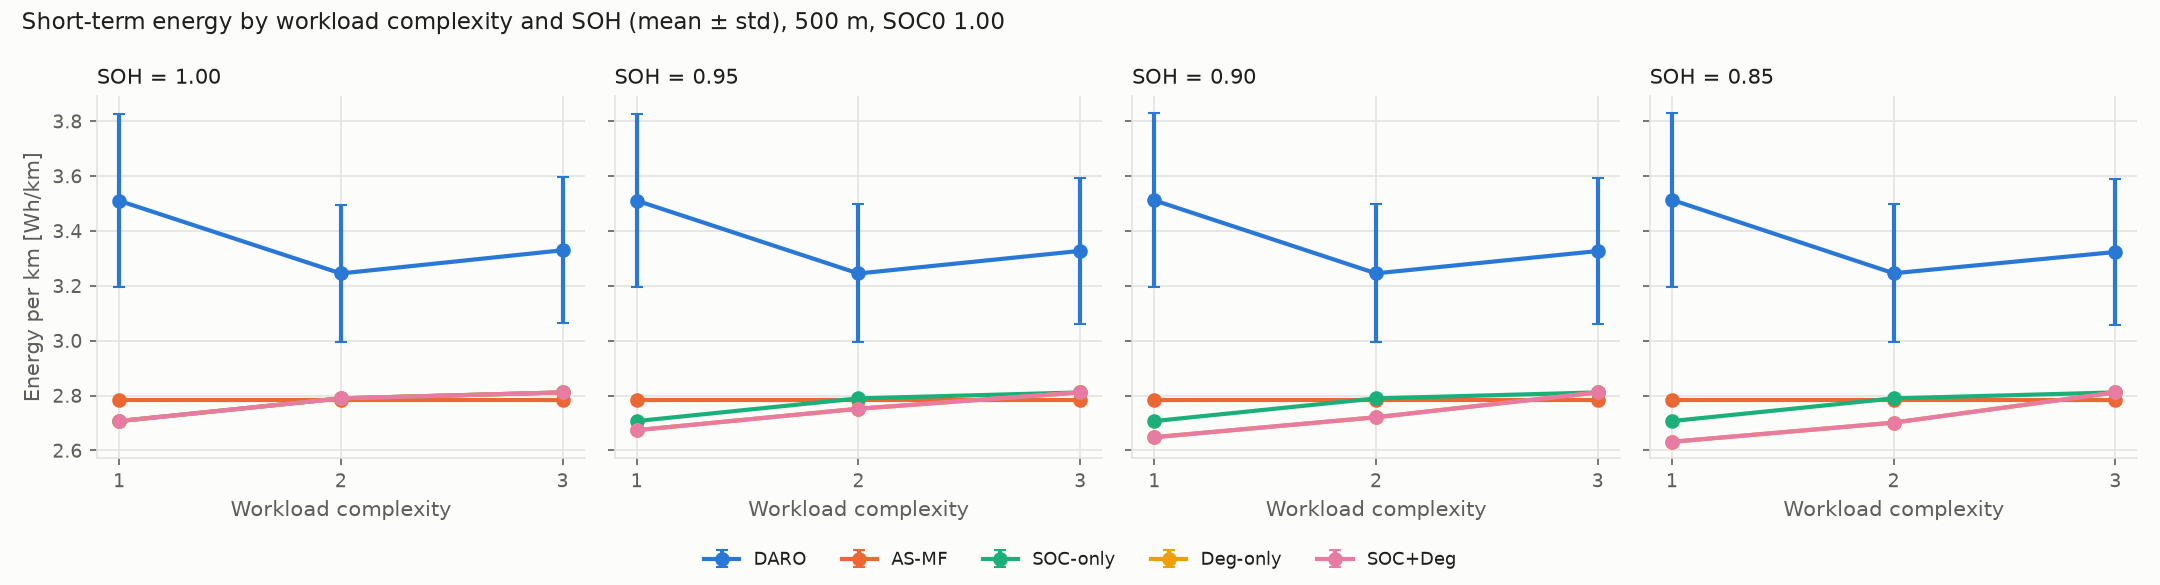

The file beside this chart, header and first rows:
soh, complexity, policy, energy_kj, energy_kj_std, wh_per_km, wh_per_km_std, mission_time_s, mission_time_s_std, avg_speed_mps, avg_speed_mps_std, qos_viol_pct, qos_viol_pct_std, completed, completed_std, stress_proxy, stress_proxy_std, delta_soc, delta_soc_std
1.0, 1.0, DARO, 6.318, 0.5687, 3.51, 0.316, 183.9, 96.79, 3.362, 1.27, 0.0, 0.0, 1.0, 0.0, 47.88, 12.44, 0.02133, 0.001954
1.0, 1.0, DARO s0, 6.481, 0.003307, 3.6, 0.001837, 105.0, 0.0, 4.762, 8.881784197001252e-16, 0.0, 0.0, 1.0, 0.0, 61.32, 0.1006, 0.02197, 1.1664007088059735e-05
1.0, 1.0, DARO s1, 5.336, 0.004384, 2.964, 0.002436, 205.8, 0.4, 2.43, 0.004736, 0.0, 0.0, 1.0, 0.0, 25.28, 0.09706, 0.01789, 1.5210004367340492e-05
1.0, 1.0, DARO s2, 6.346, 0.02715, 3.526, 0.01508, 130.2, 13.38, 3.88, 0.3859, 0.0, 0.0, 1.0, 0.0, 54.19, 1.603, 0.02147, 9.888965040820682e-05
1.0, 1.0, DARO s3, 6.319, 0.0202, 3.511, 0.01122, 114.5, 0.8062, 4.367, 0.0305, 0.0, 0.0, 1.0, 0.0, 53.72, 0.5448, 0.02138, 7.119733774836086e-05
1.0, 1.0, DARO s4, 7.109, 0.001562, 3.949, 0.0008679, 364.0, 0.0, 1.374, 0.0, 0.0, 0.0, 1.0, 0.0, 44.89, 0.03796, 0.02394, 5.447975791036118e-06
1.0, 1.0, AS-MF, 5.009, 8.881784197001252e-16, 2.783, 4.440892098500626e-16, 202.0, 0.0, 2.475, 0.0, 0.0, 0.0, 1.0, 0.0, 18.1, 0.0, 0.01675, 0.0
1.0, 1.0, SOC-only, 4.873, 0.0007525, 2.707, 0.0004181, 202.0, 0.0, 2.475, 0.0, 0.0, 0.0, 1.0, 0.0, 17.12, 0.005427, 0.01629, 2.5427811272900265e-06
1.0, 1.0, Deg-only, 4.873, 0.0007525, 2.707, 0.0004181, 202.0, 0.0, 2.475, 0.0, 0.0, 0.0, 1.0, 0.0, 17.12, 0.005427, 0.01629, 2.5427811272900265e-06
1.0, 1.0, SOC+Deg, 4.873, 0.0007525, 2.707, 0.0004181, 202.0, 0.0, 2.475, 0.0, 0.0, 0.0, 1.0, 0.0, 17.12, 0.005427, 0.01629, 2.5427811272900265e-06
1.0, 2.0, DARO, 5.841, 0.4522, 3.245, 0.2512, 294.6, 82.01, 1.831, 0.4896, 9.647, 5.815, 1.0, 0.0, 22.12, 3.319, 0.01954, 0.001508
1.0, 2.0, DARO s0, 5.709, 0.02078, 3.172, 0.01154, 201.1, 3.534, 2.487, 0.04362, 18.72, 2.053, 1.0, 0.0, 27.83, 0.6165, 0.01914, 7.307167626626642e-05
1.0, 2.0, DARO s1, 5.25, 0.01056, 2.917, 0.005865, 221.1, 0.3, 2.261, 0.003057, 13.88, 1.175, 1.0, 0.0, 20.99, 0.1729, 0.01757, 3.630767871120103e-05
1.0, 2.0, DARO s2, 5.895, 0.01749, 3.275, 0.009714, 352.1, 1.3, 1.42, 0.005252, 2.699, 0.5617, 1.0, 0.0, 18.03, 0.2776, 0.01969, 6.000835915369211e-05
1.0, 2.0, DARO s3, 5.714, 0.01344, 3.174, 0.007468, 278.0, 2.366, 1.799, 0.01525, 6.151, 1.096, 1.0, 0.0, 20.39, 0.2495, 0.0191, 4.5675285792922035e-05
1.0, 2.0, DARO s4, 6.639, 0.01838, 3.688, 0.01021, 420.7, 1.952, 1.189, 0.005512, 6.778, 1.011, 1.0, 0.0, 23.35, 0.4462, 0.02221, 6.421718849960844e-05
1.0, 2.0, AS-MF, 5.009, 8.881784197001252e-16, 2.783, 4.440892098500626e-16, 202.0, 0.0, 2.475, 0.0, 0.0, 0.0, 1.0, 0.0, 18.1, 0.0, 0.01675, 0.0
1.0, 2.0, SOC-only, 5.022, 0.003499, 2.79, 0.001944, 207.7, 1.1, 2.407, 0.01271, 0.0, 0.0, 1.0, 0.0, 17.67, 0.06454, 0.01678, 1.1527587601951534e-05
1.0, 2.0, Deg-only, 5.022, 0.003499, 2.79, 0.001944, 207.7, 1.1, 2.407, 0.01271, 0.0, 0.0, 1.0, 0.0, 17.67, 0.06454, 0.01678, 1.1527587601951534e-05
1.0, 2.0, SOC+Deg, 5.022, 0.003499, 2.79, 0.001944, 207.7, 1.1, 2.407, 0.01271, 0.0, 0.0, 1.0, 0.0, 17.67, 0.06454, 0.01678, 1.1527587601951534e-05
1.0, 3.0, DARO, 5.993, 0.4784, 3.33, 0.2658, 402.8, 92.38, 1.332, 0.4032, 11.75, 13.8, 1.0, 0.0, 14.84, 1.656, 0.01999, 0.001584
1.0, 3.0, DARO s0, 5.828, 0.02305, 3.238, 0.01281, 375.8, 3.25, 1.331, 0.0115, 4.231, 0.5106, 1.0, 0.0, 13.9, 0.1041, 0.01944, 7.673086203329347e-05
1.0, 3.0, DARO s1, 5.176, 0.01255, 2.876, 0.006973, 237.2, 0.6, 2.108, 0.005334, 39.29, 2.189, 1.0, 0.0, 17.84, 0.1324, 0.0173, 4.2493353825637546e-05
1.0, 3.0, DARO s2, 6.191, 0.01694, 3.439, 0.009414, 464.3, 2.002, 1.077, 0.004646, 4.243, 0.6428, 1.0, 0.0, 13.27, 0.07178, 0.02064, 5.667061641189121e-05
1.0, 3.0, DARO s3, 6.16, 0.01708, 3.422, 0.009488, 435.9, 3.506, 1.147, 0.009233, 4.332, 0.7904, 1.0, 0.0, 13.82, 0.1321, 0.02054, 5.682868179042374e-05
1.0, 3.0, DARO s4, 6.612, 0.0154, 3.673, 0.008557, 501.0, 2.757, 0.998, 0.005475, 6.629, 0.6765, 1.0, 0.0, 15.4, 0.3291, 0.02206, 5.309006129167053e-05
1.0, 3.0, AS-MF, 5.009, 8.881784197001252e-16, 2.783, 4.440892098500626e-16, 202.0, 0.0, 2.475, 0.0, 76.88, 3.473, 1.0, 0.0, 18.1, 0.0, 0.01675, 0.0
1.0, 3.0, SOC-only, 5.061, 0.006481, 2.812, 0.0036, 306.5, 2.419, 1.631, 0.01289, 0.03268, 0.09804, 1.0, 0.0, 12.09, 0.07134, 0.01687, 2.1024421290232982e-05
1.0, 3.0, Deg-only, 5.061, 0.006481, 2.812, 0.0036, 306.5, 2.419, 1.631, 0.01289, 0.03268, 0.09804, 1.0, 0.0, 12.09, 0.07134, 0.01687, 2.1024421290232982e-05
1.0, 3.0, SOC+Deg, 5.061, 0.006481, 2.812, 0.0036, 306.5, 2.419, 1.631, 0.01289, 0.03268, 0.09804, 1.0, 0.0, 12.09, 0.07134, 0.01687, 2.1024421290232982e-05
0.95, 1.0, DARO, 6.319, 0.5695, 3.511, 0.3164, 183.7, 97.31, 3.372, 1.274, 0.0, 0.0, 1.0, 0.0, 47.94, 12.46, 0.02246, 0.00206
0.95, 1.0, DARO s0, 6.481, 0.00328, 3.601, 0.001822, 105.0, 0.0, 4.762, 8.881784197001252e-16, 0.0, 0.0, 1.0, 0.0, 61.35, 0.1007, 0.02313, 1.2185578836028357e-05
0.95, 1.0, DARO s1, 5.336, 0.00433, 2.964, 0.002406, 205.4, 0.4899, 2.434, 0.0058, 0.0, 0.0, 1.0, 0.0, 25.3, 0.09652, 0.01883, 1.5822284300565344e-05
0.95, 1.0, DARO s2, 6.346, 0.03013, 3.525, 0.01674, 128.8, 13.16, 3.921, 0.3852, 0.0, 0.0, 1.0, 0.0, 54.33, 1.667, 0.0226, 0.0001157
0.95, 1.0, DARO s3, 6.321, 0.02011, 3.512, 0.01117, 114.4, 0.6633, 4.371, 0.02514, 0.0, 0.0, 1.0, 0.0, 53.81, 0.5426, 0.02251, 7.461396645269344e-05
0.95, 1.0, DARO s4, 7.112, 0.001505, 3.951, 0.0008361, 365.0, 0.0, 1.37, 0.0, 0.0, 0.0, 1.0, 0.0, 44.89, 0.04182, 0.02521, 5.545296466102961e-06
0.95, 1.0, AS-MF, 5.009, 8.881784197001252e-16, 2.783, 4.440892098500626e-16, 202.0, 0.0, 2.475, 0.0, 0.0, 0.0, 1.0, 0.0, 18.1, 0.0, 0.01763, 0.0
0.95, 1.0, SOC-only, 4.873, 0.0007525, 2.707, 0.0004181, 202.0, 0.0, 2.475, 0.0, 0.0, 0.0, 1.0, 0.0, 17.13, 0.00543, 0.01715, 2.677336736471929e-06
0.95, 1.0, Deg-only, 4.813, 0.0007706, 2.674, 0.0004281, 215.0, 0.0, 2.326, 0.0, 0.0, 0.0, 1.0, 0.0, 15.61, 0.005333, 0.01692, 2.7394487848202454e-06
0.95, 1.0, SOC+Deg, 4.813, 0.0007706, 2.674, 0.0004281, 215.0, 0.0, 2.326, 0.0, 0.0, 0.0, 1.0, 0.0, 15.61, 0.005333, 0.01692, 2.7394487848202454e-06
0.95, 2.0, DARO, 5.841, 0.4526, 3.245, 0.2514, 293.9, 82.15, 1.836, 0.492, 9.744, 5.965, 1.0, 0.0, 22.18, 3.314, 0.02057, 0.001589
0.95, 2.0, DARO s0, 5.709, 0.01977, 3.172, 0.01098, 200.0, 2.966, 2.501, 0.03708, 19.22, 2.055, 1.0, 0.0, 27.95, 0.5787, 0.02016, 7.318830435442311e-05
0.95, 2.0, DARO s1, 5.25, 0.01053, 2.917, 0.00585, 221.1, 0.3, 2.261, 0.003057, 13.93, 1.22, 1.0, 0.0, 21.01, 0.1717, 0.0185, 3.813619220107495e-05
0.95, 2.0, DARO s2, 5.892, 0.01879, 3.273, 0.01044, 349.6, 1.497, 1.43, 0.006128, 2.833, 0.6118, 1.0, 0.0, 18.18, 0.2924, 0.02072, 6.787598250632716e-05
0.95, 2.0, DARO s3, 5.714, 0.01292, 3.174, 0.007179, 277.5, 2.419, 1.802, 0.0156, 6.233, 1.063, 1.0, 0.0, 20.44, 0.2531, 0.02011, 4.636727860529803e-05
0.95, 2.0, DARO s4, 6.64, 0.01767, 3.689, 0.009818, 421.4, 1.855, 1.187, 0.005219, 6.503, 0.7334, 1.0, 0.0, 23.31, 0.4312, 0.02338, 6.49168580681522e-05
0.95, 2.0, AS-MF, 5.009, 8.881784197001252e-16, 2.783, 4.440892098500626e-16, 202.0, 0.0, 2.475, 0.0, 0.0, 0.0, 1.0, 0.0, 18.1, 0.0, 0.01763, 0.0
0.95, 2.0, SOC-only, 5.022, 0.003499, 2.79, 0.001944, 207.7, 1.1, 2.407, 0.01271, 0.0, 0.0, 1.0, 0.0, 17.68, 0.06456, 0.01767, 1.2137672014972352e-05
0.95, 2.0, Deg-only, 4.954, 0.002675, 2.752, 0.001486, 216.1, 0.3, 2.314, 0.0032, 0.0, 0.0, 1.0, 0.0, 16.49, 0.01253, 0.01742, 9.423133471932648e-06
0.95, 2.0, SOC+Deg, 4.954, 0.002675, 2.752, 0.001486, 216.1, 0.3, 2.314, 0.0032, 0.0, 0.0, 1.0, 0.0, 16.49, 0.01253, 0.01742, 9.423133471932648e-06
0.95, 3.0, DARO, 5.989, 0.4779, 3.327, 0.2655, 402.4, 92.13, 1.333, 0.403, 11.74, 13.79, 1.0, 0.0, 14.84, 1.657, 0.02104, 0.001666
0.95, 3.0, DARO s0, 5.823, 0.02282, 3.235, 0.01268, 375.5, 4.249, 1.332, 0.01516, 4.183, 0.3977, 1.0, 0.0, 13.89, 0.1439, 0.02044, 7.998992041218279e-05
0.95, 3.0, DARO s1, 5.174, 0.01286, 2.875, 0.007147, 237.1, 0.5385, 2.109, 0.004789, 39.27, 2.051, 1.0, 0.0, 17.84, 0.1318, 0.01821, 4.5833803252470214e-05
0.95, 3.0, DARO s2, 6.176, 0.01816, 3.431, 0.01009, 462.2, 2.315, 1.082, 0.005418, 4.283, 0.7193, 1.0, 0.0, 13.27, 0.08566, 0.02168, 6.39386451706382e-05
0.95, 3.0, DARO s3, 6.163, 0.022, 3.424, 0.01222, 436.6, 4.055, 1.145, 0.01068, 4.349, 0.9054, 1.0, 0.0, 13.8, 0.0963, 0.02164, 7.709562597446257e-05
0.95, 3.0, DARO s4, 6.61, 0.01641, 3.672, 0.009115, 500.6, 2.939, 0.9988, 0.005831, 6.612, 0.5715, 1.0, 0.0, 15.39, 0.2301, 0.02321, 5.8434564443108e-05
0.95, 3.0, AS-MF, 5.009, 8.881784197001252e-16, 2.783, 4.440892098500626e-16, 202.0, 0.0, 2.475, 0.0, 76.88, 3.473, 1.0, 0.0, 18.1, 0.0, 0.01763, 0.0
0.95, 3.0, SOC-only, 5.061, 0.006481, 2.812, 0.0036, 306.5, 2.419, 1.631, 0.01289, 0.03268, 0.09804, 1.0, 0.0, 12.09, 0.07136, 0.01776, 2.2137115251213106e-05
0.95, 3.0, Deg-only, 5.061, 0.006481, 2.812, 0.0036, 306.5, 2.419, 1.631, 0.01289, 0.03268, 0.09804, 1.0, 0.0, 12.09, 0.07136, 0.01776, 2.2137113423257157e-05
0.95, 3.0, SOC+Deg, 5.061, 0.006481, 2.812, 0.0036, 306.5, 2.419, 1.631, 0.01289, 0.03268, 0.09804, 1.0, 0.0, 12.09, 0.07136, 0.01776, 2.2137113423257157e-05
... 60 more rows
